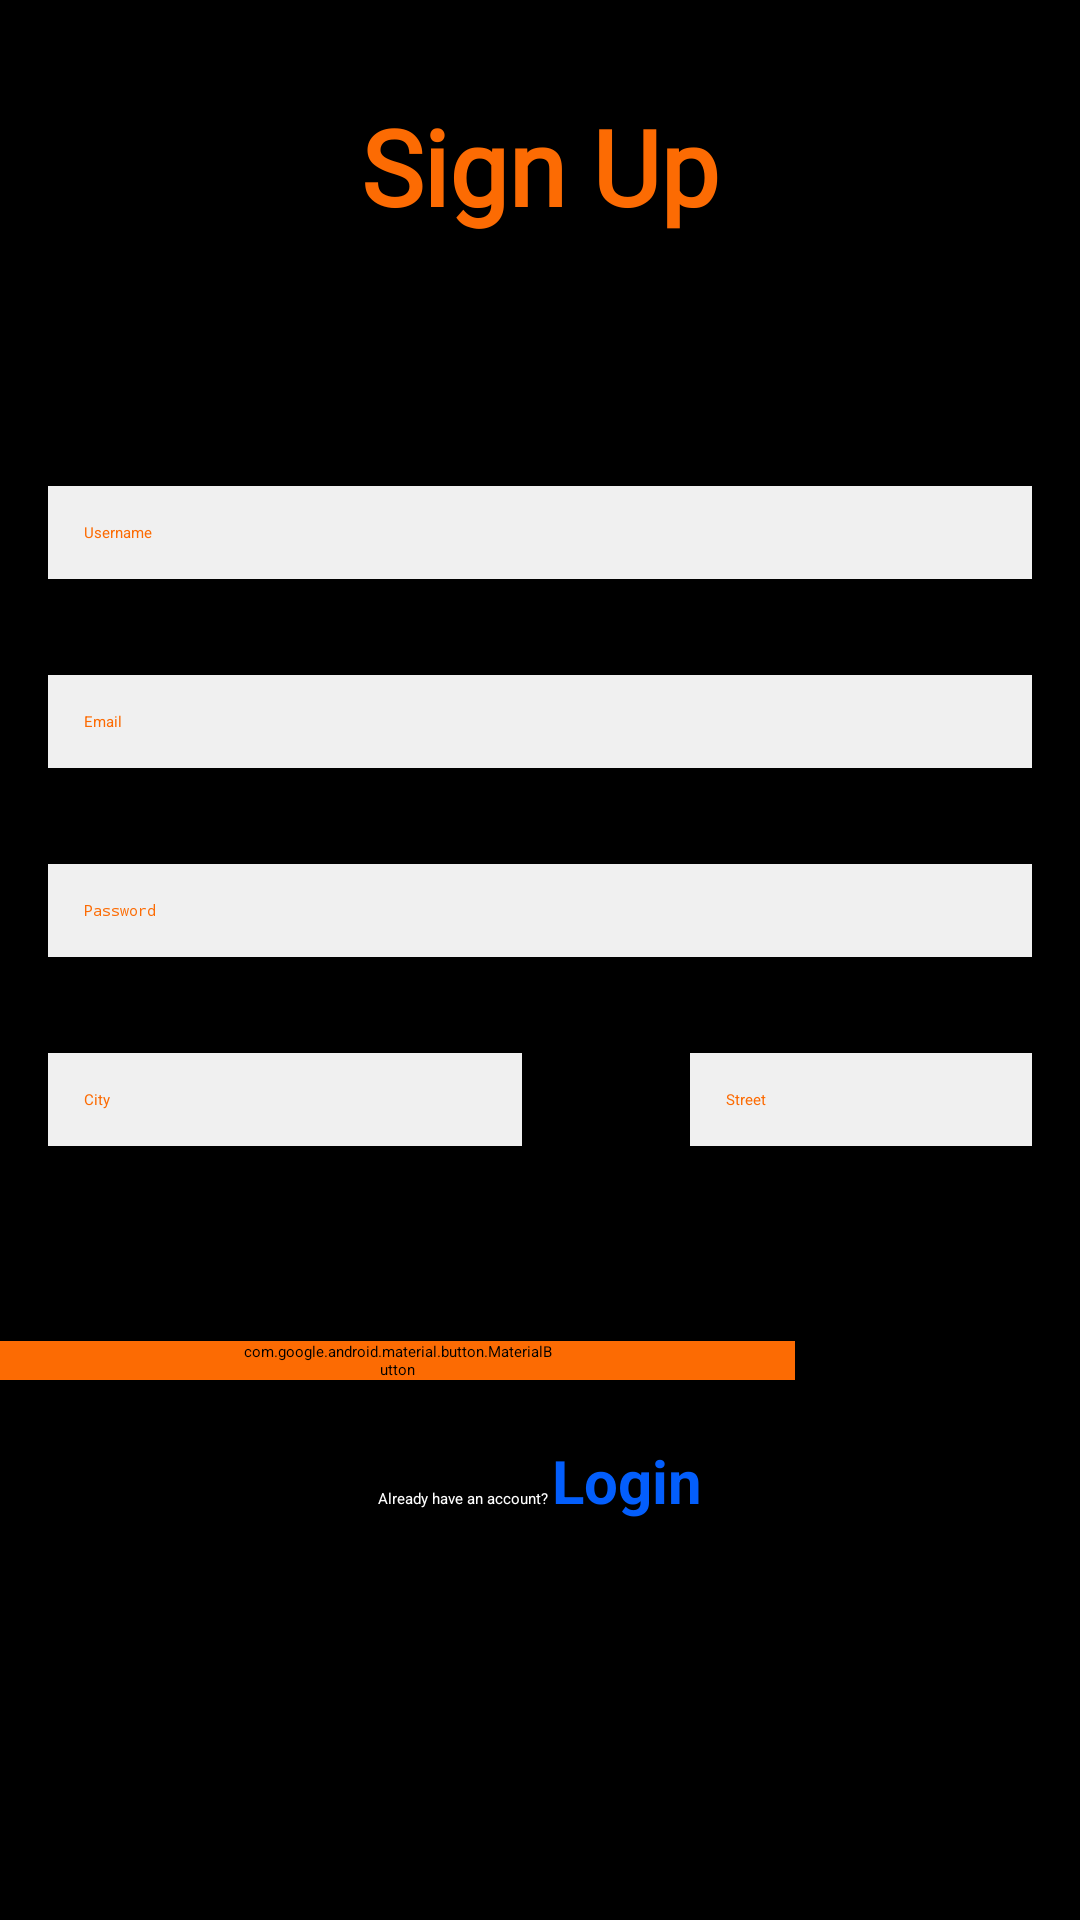

Reconstruct the res/layout file that produces this screen, plus the resources it refers to.
<!-- AndroidManifest.xml: application theme Theme.MyApplication -->
<!-- res/layout/activity_main.xml -->
<?xml version="1.0" encoding="utf-8"?>
<RelativeLayout xmlns:android="http://schemas.android.com/apk/res/android"
    xmlns:app="http://schemas.android.com/apk/res-auto"
    xmlns:tools="http://schemas.android.com/tools"
    android:layout_width="match_parent"
    android:layout_height="match_parent"
    android:background="@color/black"

    >
    <TextView
        android:id="@+id/textViewSignUp"
        android:layout_width="wrap_content"
        android:layout_height="wrap_content"
        android:layout_marginTop="32dp"
        android:layout_centerHorizontal="true"
        android:text="Sign Up"
        android:textSize="35sp"
        android:textColor="@color/dark_orange"
        android:textStyle="bold"
        android:fontFamily="@font/main_font" />

    <RelativeLayout
        android:layout_width="match_parent"
        android:layout_height="496dp"
        android:layout_alignParentTop="true"
        android:layout_marginTop="146dp">

        <EditText
            android:id="@+id/editTextUsername"
            android:layout_width="match_parent"
            android:layout_height="wrap_content"
            android:layout_marginStart="16dp"
            android:layout_marginTop="16dp"
            android:layout_marginEnd="16dp"
            android:layout_marginBottom="16dp"
            android:background="@drawable/edittext_background"
            android:hint="Username"
            android:inputType="text"
            android:padding="12dp"
            android:textColor="@color/dark_orange" />

        <EditText
            android:id="@+id/editCity"
            android:layout_width="158dp"
            android:layout_height="wrap_content"
            android:layout_below="@+id/editTextPassword"
            android:layout_marginStart="16dp"
            android:layout_marginTop="16dp"
            android:layout_marginEnd="16dp"
            android:layout_marginBottom="16dp"
            android:background="@drawable/edittext_background"
            android:hint="City"
            android:inputType="text"
            android:padding="12dp"
            android:textColor="@color/dark_orange" />

        <EditText
            android:id="@+id/editStreet"
            android:layout_width="175dp"
            android:layout_height="wrap_content"
            android:layout_below="@+id/editTextPassword"
            android:layout_marginStart="40dp"
            android:layout_marginTop="16dp"
            android:layout_marginEnd="16dp"
            android:layout_marginBottom="16dp"
            android:layout_toEndOf="@+id/editCity"
            android:background="@drawable/edittext_background"
            android:hint="Street"
            android:inputType="text"
            android:padding="12dp"
            android:textColor="@color/dark_orange" />

        <EditText
            android:id="@+id/editTextEmail"
            android:layout_width="match_parent"
            android:layout_height="wrap_content"
            android:layout_below="@id/editTextUsername"
            android:layout_margin="16dp"
            android:background="@drawable/edittext_background"
            android:hint="Email"
            android:inputType="textEmailAddress"
            android:padding="12dp"
            android:textColor="@color/dark_orange" />

        
        <EditText
            android:id="@+id/editTextPassword"
            android:layout_width="match_parent"
            android:layout_height="wrap_content"
            android:layout_below="@id/editTextEmail"
            android:layout_margin="16dp"
            android:background="@drawable/edittext_background"
            android:hint="Password"
            android:inputType="textPassword"
            android:padding="12dp"
            android:textColor="@color/dark_orange" />


        

        

        <com.google.android.material.button.MaterialButton
            android:id="@+id/buttonSignUp"
            style="@style/Widget.MaterialComponents.Button.TextButton"
            android:layout_width="wrap_content"
            android:layout_height="wrap_content"
            android:layout_below="@id/editTextPassword"
            android:layout_alignParentEnd="true"
            android:layout_marginTop="112dp"
            android:layout_marginEnd="95dp"
            android:backgroundTint="@color/dark_orange"
            android:paddingLeft="80dp"
            android:paddingRight="80dp"
            android:text="Sign Up"
            android:textColor="@color/white" />

        <LinearLayout
            android:layout_width="wrap_content"
            android:layout_height="wrap_content"
            android:layout_below="@id/buttonSignUp"
            android:layout_centerHorizontal="true"
            android:layout_marginTop="20dp"
            android:orientation="horizontal">

            
            <TextView
                android:id="@+id/textViewLogin"
                android:layout_width="wrap_content"
                android:layout_height="wrap_content"
                android:text="Already have an account? "
                android:textColor="@android:color/white" />

            
            <TextView
                android:id="@+id/loginLink"
                android:layout_width="wrap_content"
                android:layout_height="wrap_content"
                android:clickable="true"
                android:text="Login"
                android:textColor="@color/blue"
                android:textSize="20dp"
                android:textStyle="bold" />
        </LinearLayout>
    </RelativeLayout>


</RelativeLayout>
<!-- resources referenced by this layout -->
<resources>
  <color name="black">#FF000000</color>
  <color name="blue">#035efc</color>
  <color name="dark_orange">#fc6b03</color>
  <color name="white">#FFFFFFFF</color>
  <!-- drawable edittext_background (drawable) -->
  <?xml version="1.0" encoding="utf-8"?>
  <shape xmlns:android="http://schemas.android.com/apk/res/android"
      android:shape="rectangle">
      <item android:state_focused="true">
          <shape android:shape="rectangle">
              <stroke
                  android:width="2dp"
                  android:color="#000000" /> 
          </shape>
      </item>
      
      <solid android:color="#F0F0F0" /> 
  </shape>
</resources>
